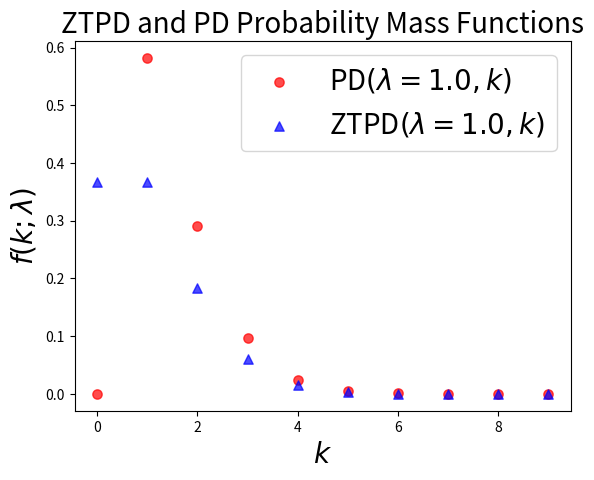

Source code (Python):
# -*- coding: utf-8 -*-
import math
import sys
import numpy as np
import seaborn
import matplotlib
import matplotlib.pyplot as plt

from matplotlib import rc


def ztpd_probability(l, granularity):
    """Compute The probabilities of event k happening with λ = l.

    Arguments:
        l (float): λ parameter for the Zero Truncated Poisson Distribution.
        granularity (int): Number of values to be plotted. Has to be chosen depending
            on l, in order to show he complete behaviour of the distribution.

    Returns:
        list(float): The event probabilities from k = 1 to k = granularity-1
    """
    return [(math.pow(l, k))/ ((math.exp(l) - 1) * math.factorial(k)) for k in range(1, granularity)]


def pd_probability(l, granularity):
    """Compute The probabilities of event k happening with λ = l.

    Arguments:
        l (float): λ parameter for the Poisson Distribution.
        granularity (int): Number of values to be plotted. Has to be chosen depending
            on l, in order to show he complete behaviour of the distribution.

    Returns:
        list(float): The event probabilities from k = 1 to k = granularity-1
    """
    return [(math.pow(l, k)* math.exp(-1 * l))/ math.factorial(k) for k in range(0, granularity)]


def ztpd_expected_value(l):
    """Compute expected value for λ = l."""
    return (l * math.exp(l)) / (math.exp(l) -1)

def pd_expected_value(l):
    """Compute expected value for λ = l."""
    return l


def plot_probabilities(parameters, colors, granularity):
    """Plot the first granularity values of the ZTPD for each given parameter, using the given colors."""
    figure, ax = plt.subplots()

    c1 = ["red"]
    c2 = ["blue"]
    # plot ztpd
    for l, color in zip(parameters, c1):
        # plot probabilities for this l
        data = [0.0] + ztpd_probability(l, granularity)
        plt.scatter(range(len(data)), data, color=color, s=45, alpha=0.7)

        # plot expected value for this l
        # exp_val = ztpd_expected_value(l)
        # plt.plot((exp_val, exp_val), (0, -0.1), color=color, ls="--", alpha=0.7)
        # ax.text(exp_val, -0.12, "$E={:.1f}$".format(exp_val), size=11, horizontalalignment="center")

    for l, color in zip(parameters, c2):
        # plot probabilities for this l
        data = pd_probability(l, granularity)
        plt.scatter(range(len(data)), data, color=color, marker="^", s=45, alpha=0.7)

        # plot expected value for this l
        # exp_val = pd_expected_value(l)
        # plt.plot((exp_val, exp_val), (0, -0.1), color=color, ls="--", alpha=0.7)
        # ax.text(exp_val, -0.12, "$E={:.1f}$".format(exp_val), size=11, horizontalalignment="center")

    # labels = ["λ = {:>5.1f}".format(l) for l in parameters] # use this to make it ugly
    labels = ["{}$(λ=1.0, k)$".format(func) for func in ["PD", "ZTPD"]]
    plt.legend(labels=labels, prop={'size':20})
    plt.xlabel("$k$", size=20)
    plt.ylabel("$f(k; λ)$", size=20)
    plt.title("ZTPD and PD Probability Mass Functions", size=20)

    plt.savefig("versus.svg")
    # show plot only if needed / specifically asked for
    if "-v" in sys.argv:
        plt.show()

if __name__ == "__main__":
    parameters = [1.0]
    colors = ["red", "blue", "green"]
    granularity = 10
    plot_probabilities(parameters, colors, granularity)
